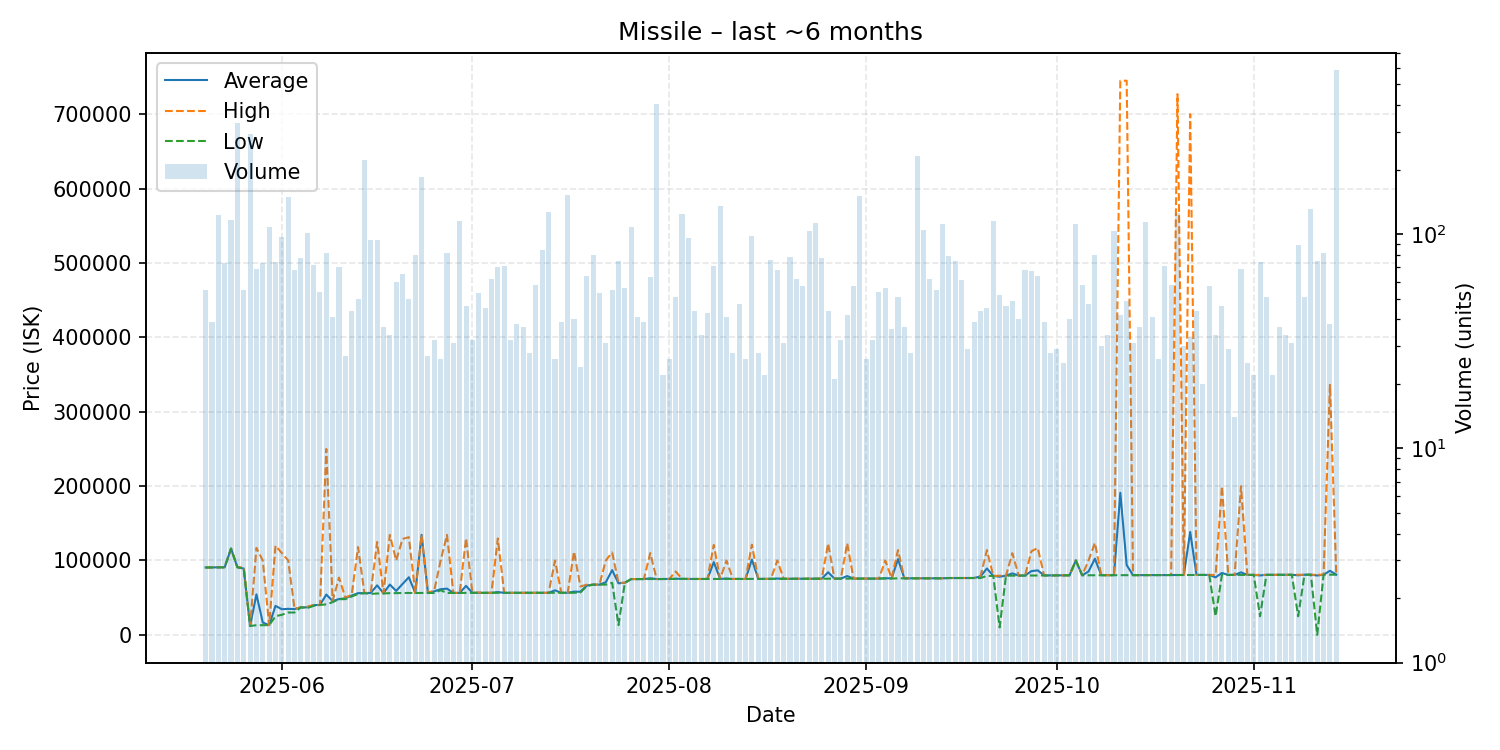

The file beside this chart, header and first rows:
date, average, highest, lowest, order_count, volume
2025-05-20, 90591, 90600, 90540, 37, 55
2025-05-21, 90684, 90700, 90610, 26, 39
2025-05-22, 90800, 90800, 90800, 37, 123
2025-05-23, 90883, 90900, 90810, 32, 73
2025-05-24, 116000, 116000, 116000, 26, 116
2025-05-25, 90900, 90900, 90900, 39, 332
2025-05-26, 89150, 90820, 89020, 25, 55
2025-05-27, 11900, 11900, 11900, 31, 292
2025-05-28, 54513, 117000, 13020, 34, 69
2025-05-29, 16602, 99900, 13030, 43, 73
2025-05-30, 13040, 13040, 13040, 25, 108
2025-05-31, 39009, 119900, 25010, 43, 74
2025-06-01, 34470, 110000, 27010, 42, 97
2025-06-02, 35000, 100000, 30055, 56, 149
2025-06-03, 34627, 35010, 30040, 30, 68
2025-06-04, 37000, 37010, 37000, 35, 77
2025-06-05, 37000, 37800, 36010, 29, 101
2025-06-06, 40041, 40110, 39000, 30, 72
2025-06-07, 40204, 40210, 40200, 30, 54
2025-06-08, 54212, 249900, 41030, 40, 82
2025-06-09, 45445, 46010, 44000, 29, 41
2025-06-10, 48154, 77000, 48000, 33, 70
2025-06-11, 49195, 50000, 48020, 17, 27
2025-06-12, 52837, 54000, 51600, 30, 44
2025-06-13, 56126, 118000, 55010, 33, 50
2025-06-14, 56100, 56100, 56100, 27, 221
2025-06-15, 56395, 57100, 55100, 32, 94
2025-06-16, 66591, 124900, 55610, 38, 94
2025-06-17, 56016, 56110, 55640, 31, 37
2025-06-18, 67643, 134500, 56110, 19, 34
2025-06-19, 59057, 100000, 56100, 27, 60
2025-06-20, 68446, 129000, 56300, 36, 65
2025-06-21, 77468, 131350, 56320, 29, 50
2025-06-22, 56354, 56360, 56350, 28, 80
2025-06-23, 134500, 134500, 56360, 36, 184
2025-06-24, 56360, 56360, 56360, 18, 27
2025-06-25, 58519, 60000, 56360, 19, 32
2025-06-26, 61399, 100000, 60000, 20, 26
2025-06-27, 62171, 134450, 56360, 30, 82
2025-06-28, 56421, 56440, 56400, 18, 31
2025-06-29, 56440, 56440, 56440, 29, 115
2025-06-30, 65859, 130000, 56490, 29, 46
2025-07-01, 56510, 56510, 56510, 20, 32
2025-07-02, 56574, 57000, 56520, 33, 53
2025-07-03, 56520, 56530, 56520, 28, 45
2025-07-04, 56520, 56530, 56520, 25, 62
2025-07-05, 57566, 129700, 56520, 28, 70
2025-07-06, 56518, 56520, 56510, 25, 71
2025-07-07, 56520, 56530, 56520, 27, 32
2025-07-08, 56521, 56530, 56520, 24, 38
2025-07-09, 56519, 56520, 56500, 22, 37
2025-07-10, 56520, 56520, 56500, 24, 28
2025-07-11, 56520, 56530, 56520, 37, 58
2025-07-12, 56533, 56540, 56520, 24, 84
2025-07-13, 56540, 56540, 56540, 39, 127
2025-07-14, 59890, 99900, 56550, 19, 26
2025-07-15, 56585, 56600, 56580, 28, 39
2025-07-16, 56600, 56600, 56600, 29, 152
2025-07-17, 58129, 112000, 56600, 25, 40
2025-07-18, 57994, 65010, 57020, 20, 24
... 119 more rows
